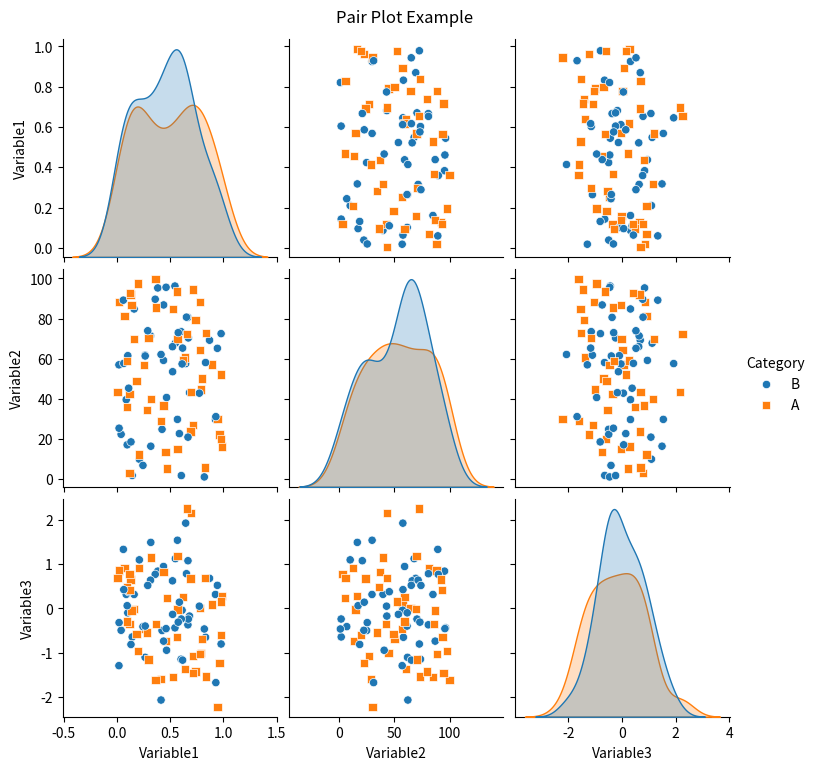

The matplotlib source for this figure:
import matplotlib.pyplot as plt
import seaborn as sns
import pandas as pd
import numpy as np

# Create a sample DataFrame with random data
np.random.seed(0)
df = pd.DataFrame({
    'Variable1': np.random.rand(100),  # Random values between 0 and 1
    'Variable2': np.random.rand(100) * 100,  # Random values between 0 and 100
    'Variable3': np.random.randn(100),  # Normally distributed random values
    'Category': np.random.choice(['A', 'B'], 100)  # Random categorical variable
})

# Create a pair plot with Seaborn
sns.pairplot(df, hue='Category', markers=['o', 's'])  # Color by 'Category', different markers for each category

# Add a title to the pair plot
plt.suptitle("Pair Plot Example", y=1.02)  # Adjust vertical position of the title

# Display the plot
plt.show()
